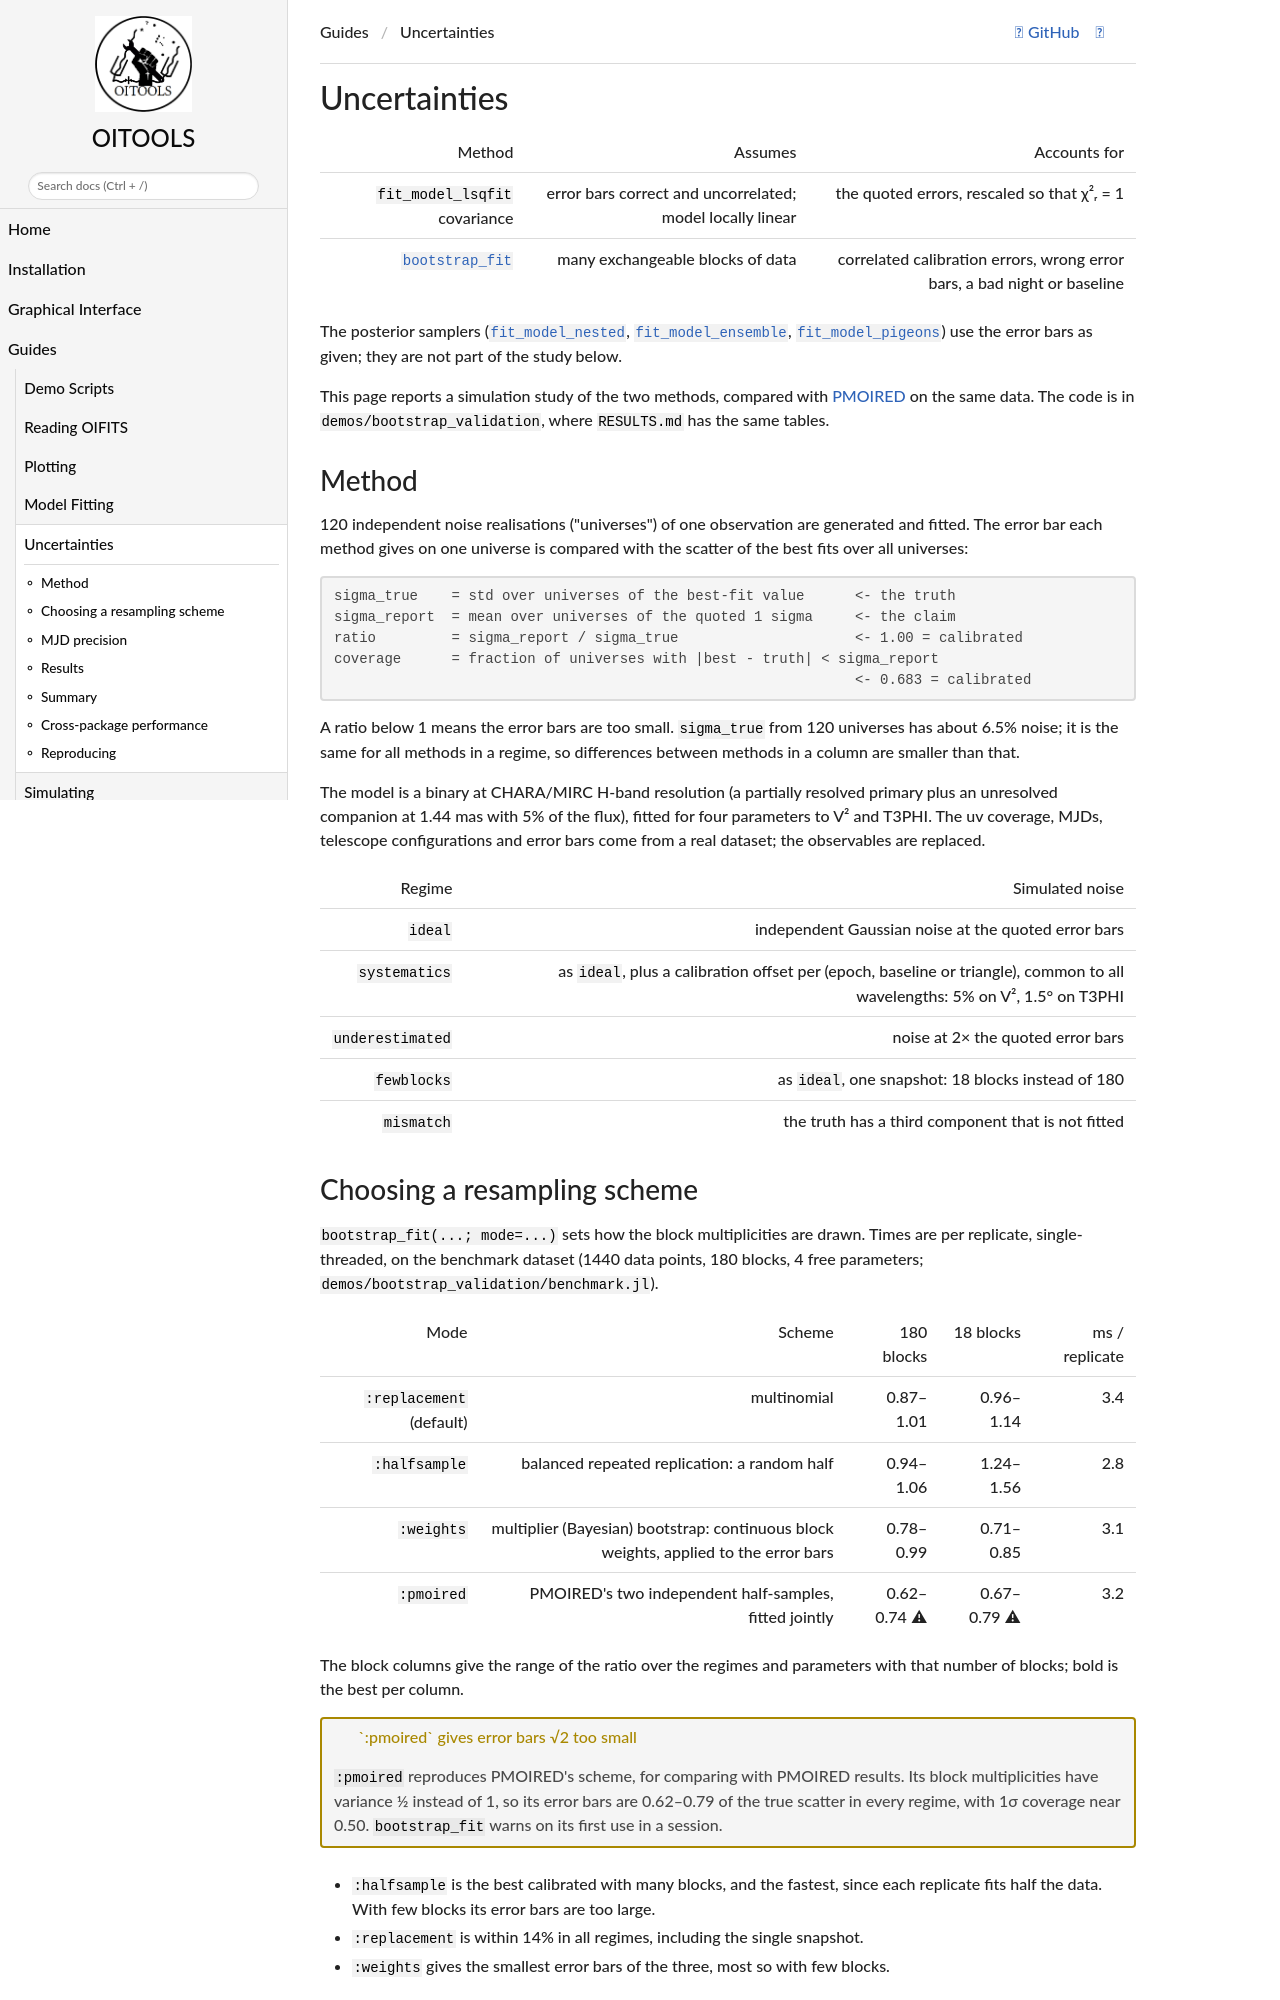

repository: fabienbaron/OITOOLS.jl · page: dev/examples/uncertainties/index.html · generator: mkdocs

# Uncertainties

| Method | Assumes | Accounts for |
|--------|---------|--------------|
| `fit_model_lsqfit` covariance | error bars correct and uncorrelated; model locally linear | the quoted errors, rescaled so that χ²ᵣ = 1 |
| [`bootstrap_fit`](@ref) | many exchangeable blocks of data | correlated calibration errors, wrong error bars, a bad night or baseline |

The posterior samplers ([`fit_model_nested`](@ref), [`fit_model_ensemble`](@ref),
[`fit_model_pigeons`](@ref)) use the error bars as given; they are not part of the study below.

This page reports a simulation study of the two methods, compared with
[PMOIRED](https://github.com/amerand/PMOIRED) on the same data. The code is in
`demos/bootstrap_validation`, where `RESULTS.md` has the same tables.

## Method

120 independent noise realisations ("universes") of one observation are generated and fitted.
The error bar each method gives on one universe is compared with the scatter of the best fits
over all universes:

```
sigma_true    = std over universes of the best-fit value      <- the truth
sigma_report  = mean over universes of the quoted 1 sigma     <- the claim
ratio         = sigma_report / sigma_true                     <- 1.00 = calibrated
coverage      = fraction of universes with |best - truth| < sigma_report
                                                              <- 0.683 = calibrated
```

A ratio below 1 means the error bars are too small. `sigma_true` from 120 universes has about
6.5% noise; it is the same for all methods in a regime, so differences between methods in a
column are smaller than that.

The model is a binary at CHARA/MIRC H-band resolution (a partially resolved
primary plus an unresolved companion at 1.44 mas with 5% of the flux), fitted
for four parameters to V² and T3PHI. The uv coverage, MJDs, telescope configurations and error
bars come from a real dataset; the observables are replaced.

| Regime | Simulated noise |
|--------|-----------------|
| `ideal` | independent Gaussian noise at the quoted error bars |
| `systematics` | as `ideal`, plus a calibration offset per (epoch, baseline or triangle), common to all wavelengths: 5% on V², 1.5° on T3PHI |
| `underestimated` | noise at 2× the quoted error bars |
| `fewblocks` | as `ideal`, one snapshot: 18 blocks instead of 180 |
| `mismatch` | the truth has a third component that is not fitted |
